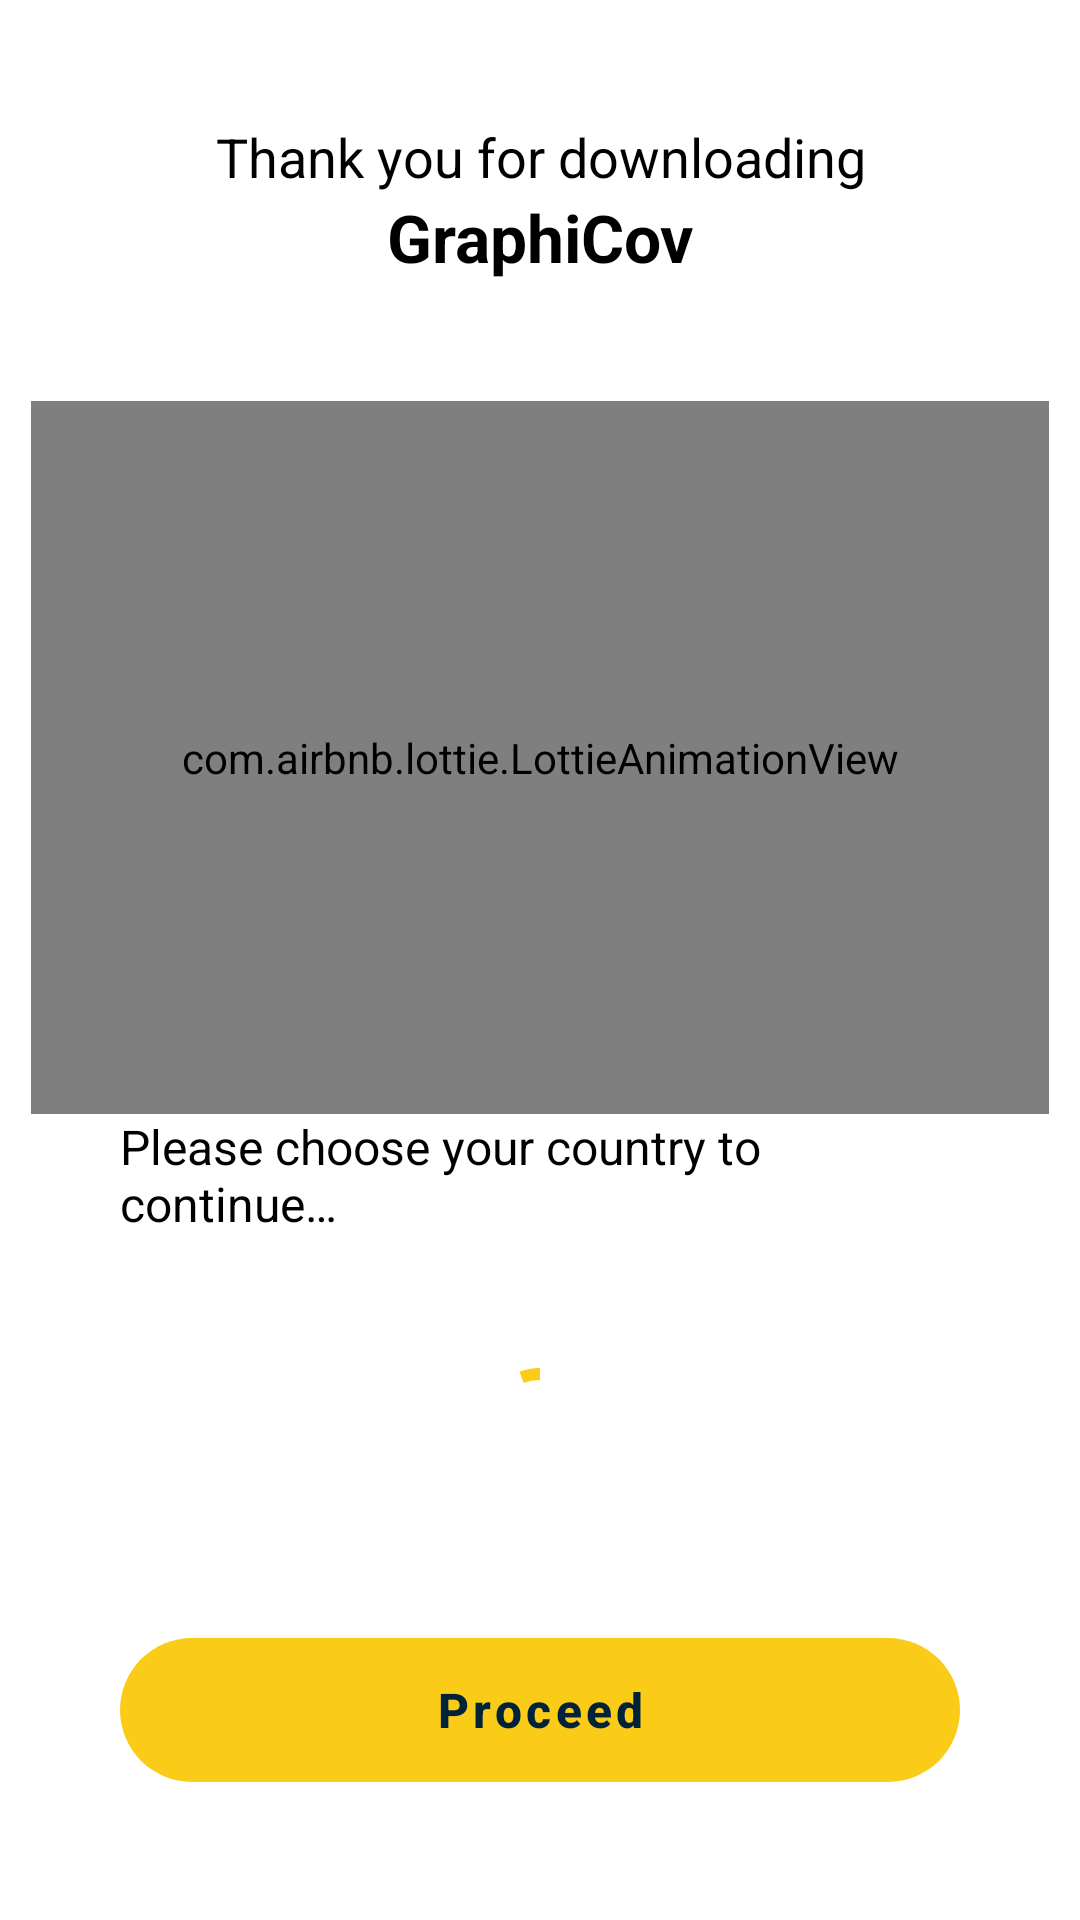

This screen was rendered from an Android layout file. Write that file and the resources it references.
<!-- AndroidManifest.xml: application theme AppTheme -->
<!-- res/layout/activity_welcome_screen.xml -->
<?xml version="1.0" encoding="utf-8"?>
<androidx.constraintlayout.widget.ConstraintLayout xmlns:android="http://schemas.android.com/apk/res/android"
    xmlns:app="http://schemas.android.com/apk/res-auto"
    xmlns:tools="http://schemas.android.com/tools"
    android:layout_width="match_parent"
    android:layout_height="match_parent"
    tools:context=".ui.WelcomeScreenActivity"
    android:background="@color/transparent"
    android:fitsSystemWindows="true">

    <RelativeLayout
        android:id="@+id/titleContainer"
        android:layout_width="match_parent"
        android:layout_height="wrap_content"
        app:layout_constraintTop_toTopOf="parent"
        app:layout_constraintStart_toStartOf="parent"
        app:layout_constraintEnd_toEndOf="parent"
        android:layout_marginHorizontal="20dp"
        android:layout_marginTop="40dp">
        <com.google.android.material.textview.MaterialTextView
            android:id="@+id/thankYouTextView"
            android:layout_width="match_parent"
            android:layout_height="wrap_content"
            android:text="@string/thank_you_for_downloading"
            android:textColor="@color/primaryTextColor"
            android:textSize="18sp"
            android:textAlignment="center"/>
        <com.google.android.material.textview.MaterialTextView
            android:layout_width="match_parent"
            android:layout_height="wrap_content"
            android:text="@string/app_name"
            android:textColor="@color/primaryTextColor"
            android:textSize="22sp"
            android:textAlignment="center"
            android:textStyle="bold"
            android:layout_below="@+id/thankYouTextView"/>
    </RelativeLayout>
    <com.airbnb.lottie.LottieAnimationView
        android:id="@+id/splashImage"
        android:layout_width="0dp"
        android:layout_height="0dp"
        app:lottie_fileName="lottie/splash_anim.json"
        app:lottie_loop="true"
        app:lottie_autoPlay="true"
        app:layout_constraintTop_toBottomOf="@id/titleContainer"
        app:layout_constraintStart_toStartOf="parent"
        app:layout_constraintEnd_toEndOf="parent"
        android:layout_marginStart="0dp"
        android:layout_marginEnd="0dp"
        android:layout_marginTop="40dp"
        app:lottie_speed="0.8"
        app:layout_constraintBottom_toTopOf="@id/selectCountryText"
        app:layout_constraintDimensionRatio="1:0.7"/>
    <com.google.android.material.textview.MaterialTextView
        android:id="@+id/selectCountryText"
        android:layout_width="match_parent"
        android:layout_height="wrap_content"
        android:text="@string/please_choose_country"
        android:textColor="@color/primaryTextColor"
        android:textSize="16sp"
        android:textAlignment="viewStart"
        android:layout_marginHorizontal="40dp"
        android:layout_marginBottom="40dp"
        app:layout_constraintBottom_toTopOf="@+id/selectedCountryContainer"/>

    <RelativeLayout
        android:id="@+id/selectedCountryContainer"
        android:layout_width="match_parent"
        android:layout_height="wrap_content"
        app:layout_constraintStart_toStartOf="parent"
        app:layout_constraintEnd_toEndOf="parent"
        app:layout_constraintBottom_toTopOf="@id/proceedButton"
        android:layout_marginBottom="40dp"
        android:layout_marginHorizontal="40dp">
        <com.google.android.material.progressindicator.CircularProgressIndicator
            android:id="@+id/progressIndicator"
            android:layout_width="40dp"
            android:layout_height="40dp"
            android:layout_centerInParent="true"
            android:indeterminate="true"
            app:indicatorColor="@color/colorAccent"/>

        <RelativeLayout
            android:id="@+id/selectCountryContainer"
            android:layout_width="wrap_content"
            android:layout_height="wrap_content"
            android:layout_centerVertical="true"
            android:layout_alignParentEnd="true"
            android:visibility="gone">
            <com.google.android.material.button.MaterialButton
                android:id="@+id/selectCountryButton"
                android:layout_width="match_parent"
                android:layout_height="60dp"
                android:layout_centerInParent="true"
                app:cornerRadius="30dp"
                app:strokeColor="@color/colorAccent"
                app:strokeWidth="2dp"
                style="@style/Widget.MaterialComponents.Button.OutlinedButton"
                android:text="@string/select_country"
                android:paddingHorizontal="20dp"
                android:textColor="@color/colorAccent"/>
        </RelativeLayout>

        <RelativeLayout
            android:id="@+id/countrySelectorView"
            android:layout_width="match_parent"
            android:layout_height="wrap_content"
            android:visibility="gone">
            <RelativeLayout
                android:layout_width="wrap_content"
                android:layout_height="wrap_content"
                android:layout_alignParentStart="true"
                android:layout_toStartOf="@id/tickContainer"
                android:visibility="visible">
                <androidx.appcompat.widget.AppCompatImageView
                    android:id="@+id/flagImage"
                    android:layout_width="40dp"
                    android:layout_height="40dp"
                    android:scaleType="centerInside"
                    android:padding="0dp"/>

                <TextView
                    android:id="@+id/countryName"
                    android:layout_width="wrap_content"
                    android:layout_height="wrap_content"
                    android:layout_centerVertical="true"
                    android:layout_toEndOf="@+id/flagImage"
                    android:textColor="@color/primaryTextColor"
                    android:layout_marginStart="10dp"
                    android:layout_alignParentEnd="true"
                    android:textStyle="bold"
                    android:textSize="16sp" />
            </RelativeLayout>
            <RelativeLayout
                android:id="@+id/tickContainer"
                android:layout_width="wrap_content"
                android:layout_height="wrap_content"
                android:layout_centerVertical="true"
                android:layout_alignParentEnd="true">
                <com.google.android.material.button.MaterialButton
                    android:id="@+id/changeButton"
                    android:layout_width="wrap_content"
                    android:layout_height="40dp"
                    android:layout_centerInParent="true"
                    app:cornerRadius="20dp"
                    app:strokeColor="@color/colorAccent"
                    app:strokeWidth="2dp"
                    style="@style/Widget.MaterialComponents.Button.OutlinedButton"
                    android:text="@string/change"
                    android:paddingHorizontal="20dp"
                    android:textColor="@color/colorAccent"/>
            </RelativeLayout>
        </RelativeLayout>
    </RelativeLayout>

    <com.google.android.material.button.MaterialButton
        android:id="@+id/proceedButton"
        android:layout_width="0dp"
        android:layout_height="60dp"
        app:layout_constraintBottom_toBottomOf="parent"
        app:layout_constraintStart_toStartOf="parent"
        app:layout_constraintEnd_toEndOf="parent"
        android:layout_marginBottom="40dp"
        android:layout_marginHorizontal="40dp"
        app:backgroundTint="@color/colorAccent"
        app:cornerRadius="30dp"
        android:text="@string/proceed"
        android:textStyle="bold"
        android:textSize="16sp"
        android:enabled="false"
        android:textColor="@color/colorPrimary"/>
</androidx.constraintlayout.widget.ConstraintLayout>
<!-- resources referenced by this layout -->
<resources>
  <color name="colorAccent">#facc17</color>
  <color name="colorPrimary">#012339</color>
  <color name="primaryTextColor">#000000</color>
  <color name="transparent">#00000000</color>
  <string name="app_name">GraphiCov</string>
  <string name="change">Change</string>
  <string name="please_choose_country">Please choose your country to continue…</string>
  <string name="proceed">Proceed</string>
  <string name="select_country">Select Country</string>
  <string name="thank_you_for_downloading">Thank you for downloading</string>
  <style name="AppTheme" parent="Theme.MaterialComponents.DayNight.DarkActionBar">
          <item name="android:windowActivityTransitions">true</item>
          <item name="android:windowBackground">@color/windowBackground</item>
          <item name="android:statusBarColor">@color/transparent</item>
          <item name="android:navigationBarColor">@color/transparent</item>
          <item name="android:windowTranslucentStatus">true</item>
          <item name="android:windowTranslucentNavigation">true</item>
          <item name="android:colorEdgeEffect">@color/colorAccent</item>
          <item name="textAllCaps">false</item>
          <item name="colorPrimary">@color/colorPrimary</item>
          <item name="colorPrimaryDark">@color/colorPrimaryDark</item>
          <item name="colorAccent">@color/colorAccent</item>
          <item name="bottomSheetStyle">@style/CustomBottomSheet</item>
          <item name="windowActionBar">false</item>
          <item name="windowNoTitle">true</item>
      </style>
  <color name="windowBackground">#00021725</color>
  <color name="colorPrimaryDark">#021019</color>
  <style name="CustomBottomSheet" parent="Widget.MaterialComponents.BottomSheet">
          <item name="android:backgroundTint">@color/colorPrimary</item>
          <item name="shapeAppearanceOverlay">@style/CustomShapeAppearanceOverlay.MaterialComponents.BottomSheet</item>
      </style>
  <style name="CustomShapeAppearanceOverlay.MaterialComponents.BottomSheet" parent="">
          <item name="cornerFamily">rounded</item>
          <item name="cornerSizeTopRight">16dp</item>
          <item name="cornerSizeTopLeft">16dp</item>
      </style>
</resources>
